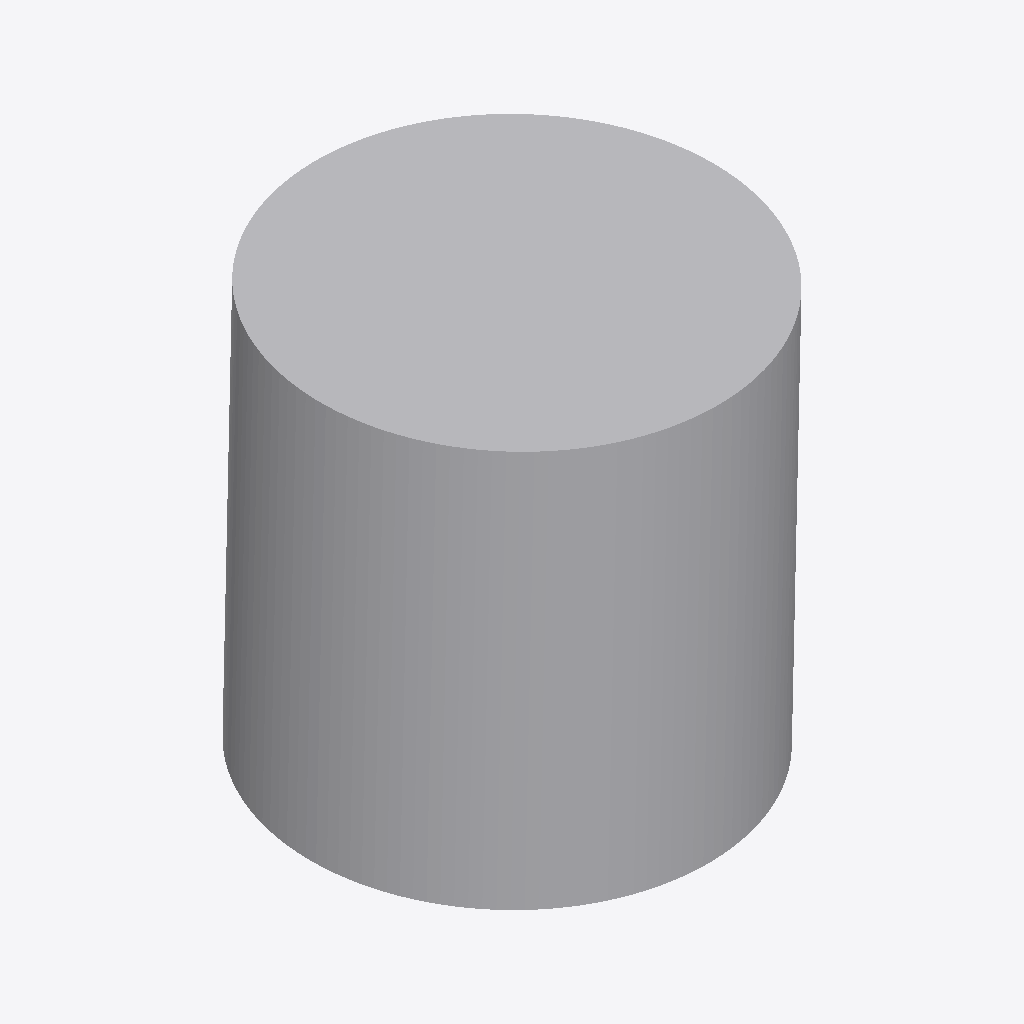
Isometric view of an IFC building model (IFC-SPF (STEP), schema IFC4, length unit millimetre), seen from the south-west, elements coloured by IFC class: 1 other element (light grey).
Extent 0.050 m × 0.051 m × 0.051 m (x, y, z). Elements (1): 1 IfcBuildingElementProxy.

HEADER;
FILE_DESCRIPTION(('ViewDefinition [CoordinationView]'),'2;1');
FILE_NAME('','2026-05-25T18:59:38',(''),(''),'IfcOpenShell 0.8.4-e8eb5e4','IfcOpenShell 0.8.4-e8eb5e4','');
FILE_SCHEMA(('IFC4'));
ENDSEC;
DATA;
#10=IFCPROJECT('31tsEIg$H9TBN910XgtJQu',$,'IFC_FLAT_EXPORT',$,$,$,$,(#5),#9);
#26=IFCBUILDINGELEMENTPROXY('1AsDlUI1T5kRfUQR65genr',$,'blackbox_027',$,$,#20,#25,$,$);
ENDSEC;
